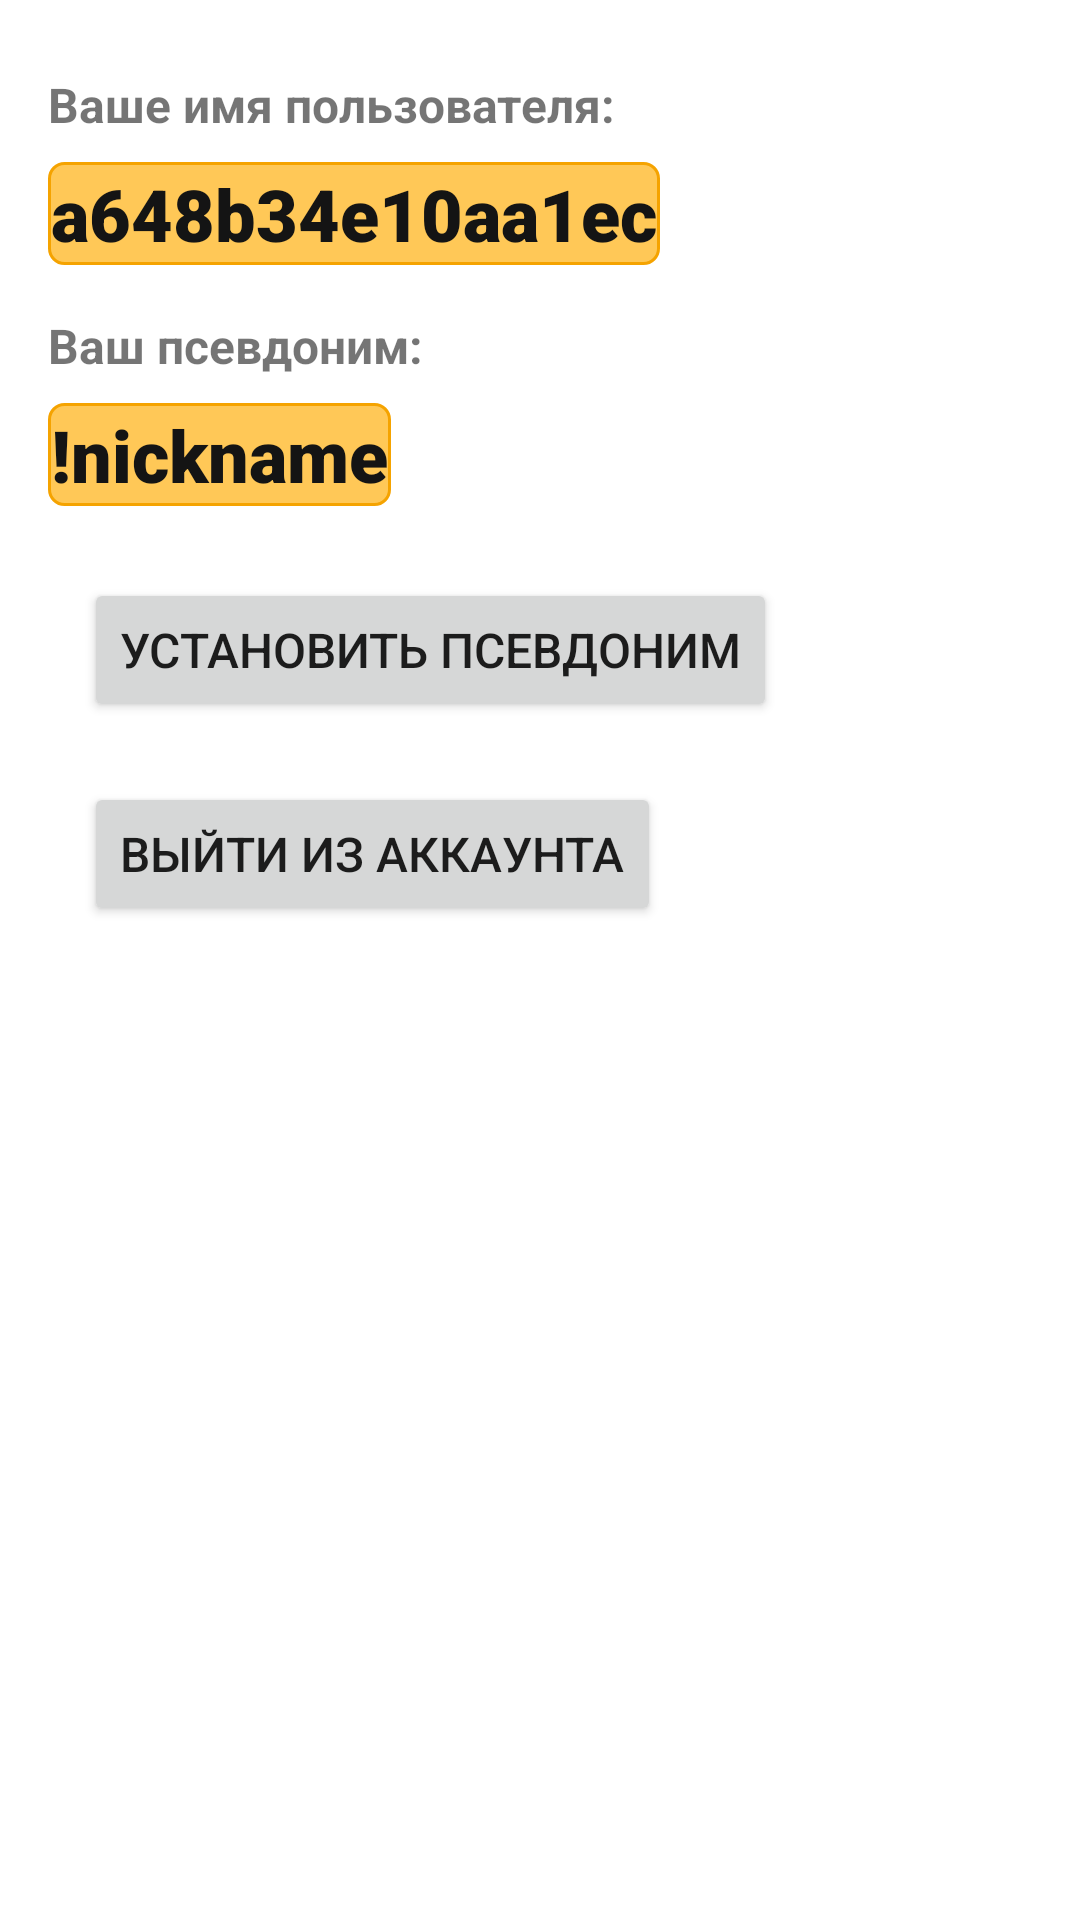

Produce the Android XML layout that renders to this screen, including the resource entries it uses.
<!-- AndroidManifest.xml: application theme Theme.Messenger -->
<!-- res/layout/fragment_settings.xml -->
<?xml version="1.0" encoding="utf-8"?>
<androidx.constraintlayout.widget.ConstraintLayout xmlns:android="http://schemas.android.com/apk/res/android"
    xmlns:app="http://schemas.android.com/apk/res-auto"
    xmlns:tools="http://schemas.android.com/tools"
    android:id="@+id/frameLayout6"
    android:layout_width="match_parent"
    android:layout_height="match_parent"
    tools:context=".SettingsFragment">

    <TextView
        android:id="@+id/nickNameLabel"
        android:layout_width="wrap_content"
        android:layout_height="wrap_content"
        android:layout_marginStart="16dp"
        android:layout_marginTop="8dp"
        android:background="@drawable/rounded_corner"
        android:fontFamily="sans-serif-black"
        android:text="!nickname"
        android:textColor="@color/cool_black"
        android:textSize="24sp"
        app:layout_constraintStart_toStartOf="parent"
        app:layout_constraintTop_toBottomOf="@+id/textView19" />

    <TextView
        android:id="@+id/textView19"
        android:layout_width="239dp"
        android:layout_height="22dp"
        android:layout_marginStart="16dp"
        android:layout_marginTop="16dp"
        android:text="Ваш псевдоним:"
        android:textAlignment="textStart"
        android:textSize="16sp"
        android:textStyle="bold"
        app:layout_constraintStart_toStartOf="parent"
        app:layout_constraintTop_toBottomOf="@+id/userNameLabel" />

    <Button
        android:id="@+id/logOutButton"
        android:layout_width="wrap_content"
        android:layout_height="wrap_content"
        android:layout_marginStart="28dp"
        android:layout_marginTop="20dp"
        android:fontFamily="sans-serif-medium"
        android:text="ВЫЙТИ ИЗ АККАУНТА"
        android:textSize="16sp"
        app:layout_constraintStart_toStartOf="parent"
        app:layout_constraintTop_toBottomOf="@+id/setNicknameButton" />

    <Button
        android:id="@+id/setNicknameButton"
        android:layout_width="wrap_content"
        android:layout_height="wrap_content"
        android:layout_marginStart="28dp"
        android:layout_marginTop="24dp"
        android:fontFamily="sans-serif-medium"
        android:text="УСТАНОВИТЬ ПСЕВДОНИМ"
        android:textSize="16sp"
        app:layout_constraintStart_toStartOf="parent"
        app:layout_constraintTop_toBottomOf="@+id/nickNameLabel" />

    <TextView
        android:id="@+id/textView15"
        android:layout_width="239dp"
        android:layout_height="22dp"
        android:layout_marginStart="16dp"
        android:layout_marginTop="24dp"
        android:text="Ваше имя пользователя:"
        android:textAlignment="textStart"
        android:textSize="16sp"
        android:textStyle="bold"
        app:layout_constraintStart_toStartOf="parent"
        app:layout_constraintTop_toTopOf="parent" />

    <TextView
        android:id="@+id/userNameLabel"
        android:layout_width="wrap_content"
        android:layout_height="wrap_content"
        android:layout_marginStart="16dp"
        android:layout_marginTop="8dp"
        android:background="@drawable/rounded_corner"
        android:fontFamily="sans-serif-black"
        android:text="a648b34e10aa1ec"
        android:textColor="@color/cool_black"
        android:textSize="24sp"
        app:layout_constraintStart_toStartOf="parent"
        app:layout_constraintTop_toBottomOf="@+id/textView15" />

</androidx.constraintlayout.widget.ConstraintLayout>
<!-- resources referenced by this layout -->
<resources>
  <color name="cool_black">#141414</color>
  <!-- drawable rounded_corner (drawable) -->
  <?xml version="1.0" encoding="utf-8"?>
  <shape xmlns:android="http://schemas.android.com/apk/res/android" >
      <stroke
          android:width="1dp"
          android:color="@color/yellow_variant" />
  
      <solid android:color="@color/yellow_main" />
  
      <padding
          android:left="1dp"
          android:right="1dp"
          android:bottom="1dp"
          android:top="1dp" />
  
      <corners android:radius="5dp" />
  </shape>
  <style name="Theme.Messenger" parent="Theme.MaterialComponents.DayNight.NoActionBar">
          
          <item name="colorPrimary">#FFC857</item>
          <item name="backgroundColor">#FAFAFF</item>
          <item name="colorPrimaryVariant">#F5A300</item>
          <item name="colorOnPrimary">#141414</item>
          
          <item name="colorSecondary">#7E2E84</item>
          <item name="colorSecondaryVariant">#66256A</item>
          <item name="colorOnSecondary">#FAFAFF</item>
          
          <item name="android:statusBarColor" tools:targetApi="l">?attr/colorPrimaryVariant</item>
          
      </style>
  <color name="yellow_variant">#F5A300</color>
  <color name="yellow_main">#FFC857</color>
</resources>
